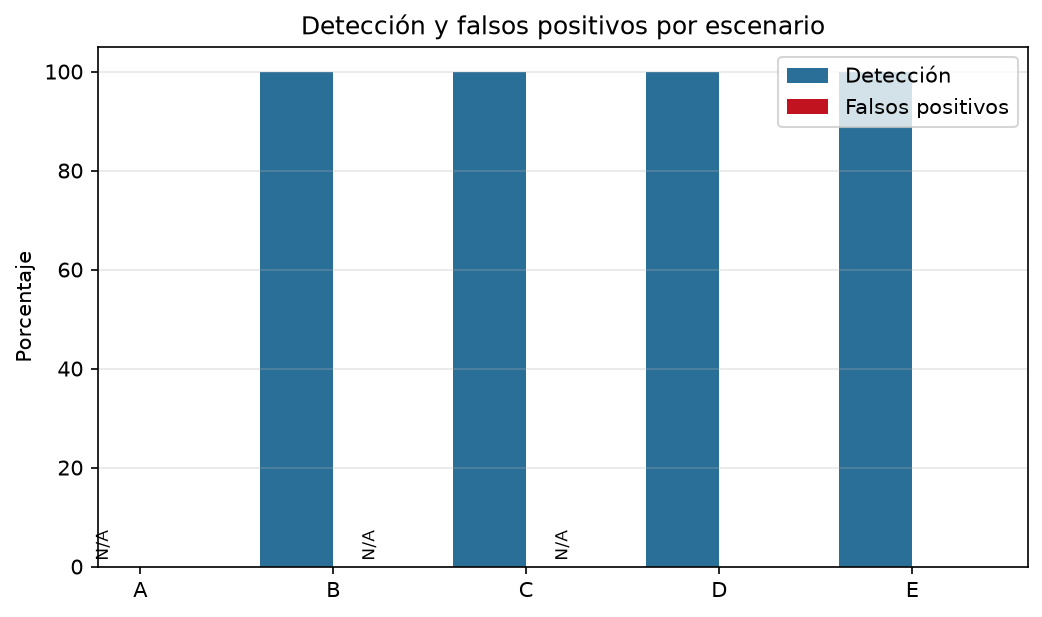

Source data for this figure (header and first rows):
escenario, decisiones, vp, fn, fp, vn, tasa_deteccion_pct, tasa_falsos_positivos_pct, tasa_falsos_negativos_pct, precision_pct, exactitud_pct
A, 1886, 0.0, 0.0, 0.0, 1886, , 0.0, , , 100.0
B, 1851, 1851, 0.0, 0.0, 0.0, 100.0, , 0.0, 100.0, 100.0
C, 1894, 1894, 0.0, 0.0, 0.0, 100.0, , 0.0, 100.0, 100.0
D, 1838, 849.0, 0.0, 0.0, 989.0, 100.0, 0.0, 0.0, 100.0, 100.0
E, 1814, 1469, 0.0, 0.0, 345.0, 100.0, 0.0, 0.0, 100.0, 100.0
